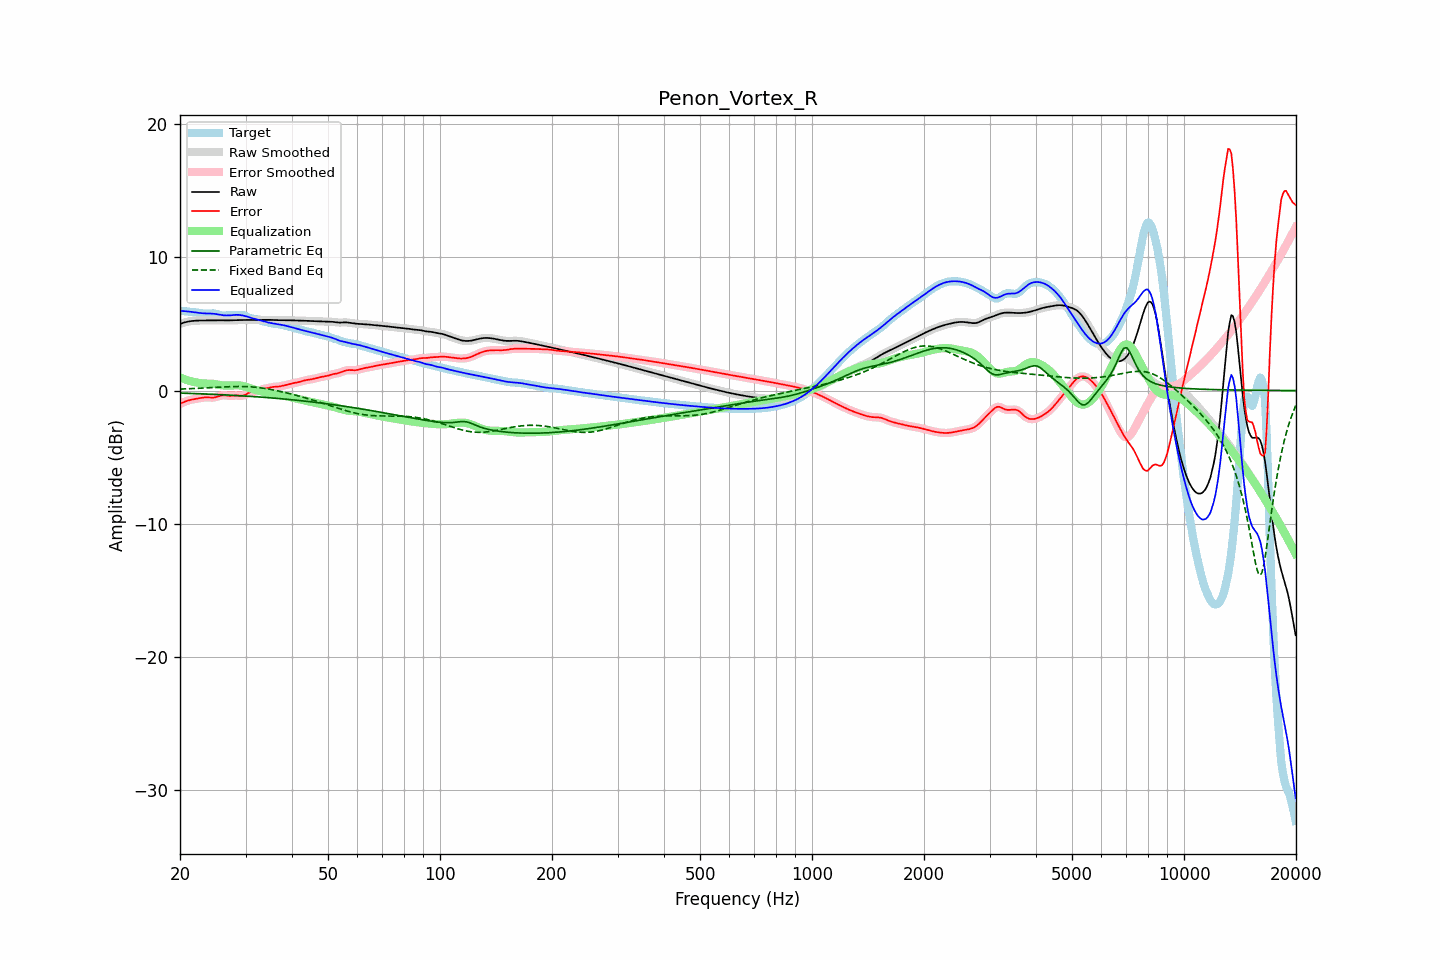

The table this chart was drawn from, first rows:
frequency, raw, error, smoothed, error_smoothed, equalization, parametric_eq, fixed_band_eq, equalized_raw, equalized_smoothed, target
20.00, 5.00, -1.00, 5.00, -1.00, 0.99, -0.19, 0.11, 5.99, 5.99, 6.00
20.20, 5.05, -0.94, 5.05, -0.94, 0.94, -0.20, 0.11, 5.98, 5.99, 5.99
20.40, 5.09, -0.89, 5.09, -0.89, 0.89, -0.20, 0.12, 5.98, 5.98, 5.98
20.61, 5.13, -0.84, 5.12, -0.84, 0.84, -0.20, 0.12, 5.97, 5.97, 5.96
20.81, 5.16, -0.79, 5.16, -0.79, 0.80, -0.21, 0.13, 5.96, 5.96, 5.95
21.02, 5.18, -0.75, 5.19, -0.75, 0.76, -0.21, 0.13, 5.95, 5.95, 5.94
21.23, 5.21, -0.72, 5.21, -0.72, 0.73, -0.22, 0.14, 5.93, 5.93, 5.92
21.44, 5.22, -0.69, 5.22, -0.69, 0.69, -0.22, 0.14, 5.91, 5.91, 5.91
21.66, 5.23, -0.67, 5.23, -0.66, 0.66, -0.22, 0.15, 5.90, 5.90, 5.90
21.87, 5.24, -0.64, 5.24, -0.64, 0.64, -0.23, 0.15, 5.88, 5.88, 5.89
22.09, 5.25, -0.62, 5.25, -0.62, 0.61, -0.23, 0.16, 5.87, 5.87, 5.87
22.31, 5.26, -0.60, 5.26, -0.60, 0.59, -0.24, 0.17, 5.85, 5.85, 5.86
22.54, 5.26, -0.58, 5.26, -0.58, 0.57, -0.24, 0.17, 5.83, 5.83, 5.84
22.76, 5.26, -0.55, 5.26, -0.55, 0.55, -0.25, 0.18, 5.82, 5.82, 5.82
22.99, 5.27, -0.53, 5.27, -0.53, 0.54, -0.25, 0.18, 5.81, 5.81, 5.80
23.22, 5.27, -0.52, 5.27, -0.52, 0.53, -0.26, 0.19, 5.80, 5.80, 5.79
23.45, 5.27, -0.51, 5.27, -0.51, 0.53, -0.26, 0.20, 5.79, 5.79, 5.78
23.69, 5.26, -0.51, 5.26, -0.52, 0.53, -0.27, 0.20, 5.79, 5.79, 5.78
23.92, 5.26, -0.52, 5.26, -0.52, 0.52, -0.27, 0.21, 5.79, 5.79, 5.79
24.16, 5.27, -0.53, 5.27, -0.53, 0.52, -0.28, 0.22, 5.79, 5.79, 5.80
24.40, 5.27, -0.53, 5.27, -0.53, 0.51, -0.28, 0.22, 5.78, 5.78, 5.80
24.65, 5.27, -0.52, 5.27, -0.52, 0.50, -0.29, 0.23, 5.77, 5.77, 5.80
24.89, 5.28, -0.50, 5.28, -0.50, 0.48, -0.29, 0.24, 5.76, 5.76, 5.78
25.14, 5.28, -0.47, 5.28, -0.47, 0.46, -0.30, 0.25, 5.74, 5.74, 5.75
25.39, 5.28, -0.43, 5.28, -0.43, 0.43, -0.30, 0.25, 5.72, 5.72, 5.71
25.65, 5.28, -0.39, 5.28, -0.39, 0.41, -0.31, 0.26, 5.69, 5.69, 5.67
25.91, 5.28, -0.37, 5.28, -0.37, 0.39, -0.31, 0.26, 5.67, 5.67, 5.65
26.16, 5.28, -0.35, 5.28, -0.36, 0.38, -0.32, 0.27, 5.66, 5.66, 5.63
26.43, 5.27, -0.36, 5.27, -0.36, 0.37, -0.33, 0.28, 5.65, 5.65, 5.63
26.69, 5.27, -0.38, 5.27, -0.38, 0.37, -0.33, 0.28, 5.64, 5.64, 5.65
26.96, 5.27, -0.39, 5.27, -0.39, 0.37, -0.34, 0.29, 5.65, 5.65, 5.67
27.23, 5.27, -0.40, 5.27, -0.40, 0.38, -0.35, 0.29, 5.65, 5.65, 5.68
27.50, 5.28, -0.40, 5.28, -0.40, 0.38, -0.35, 0.30, 5.66, 5.66, 5.68
27.77, 5.28, -0.39, 5.28, -0.39, 0.39, -0.36, 0.30, 5.67, 5.67, 5.67
28.05, 5.29, -0.37, 5.29, -0.38, 0.40, -0.37, 0.30, 5.68, 5.68, 5.66
28.33, 5.29, -0.37, 5.29, -0.37, 0.40, -0.37, 0.30, 5.69, 5.69, 5.66
28.62, 5.30, -0.38, 5.30, -0.38, 0.40, -0.38, 0.31, 5.69, 5.69, 5.67
28.90, 5.30, -0.39, 5.30, -0.39, 0.39, -0.39, 0.31, 5.68, 5.68, 5.69
29.19, 5.30, -0.39, 5.30, -0.39, 0.37, -0.39, 0.31, 5.67, 5.67, 5.69
29.48, 5.30, -0.39, 5.30, -0.38, 0.34, -0.40, 0.30, 5.65, 5.65, 5.69
29.78, 5.30, -0.35, 5.30, -0.35, 0.31, -0.41, 0.30, 5.62, 5.62, 5.65
30.08, 5.31, -0.29, 5.31, -0.29, 0.28, -0.42, 0.30, 5.58, 5.58, 5.60
30.38, 5.31, -0.22, 5.31, -0.22, 0.24, -0.42, 0.29, 5.54, 5.54, 5.53
30.68, 5.31, -0.15, 5.31, -0.16, 0.19, -0.43, 0.29, 5.51, 5.51, 5.46
30.99, 5.31, -0.11, 5.31, -0.12, 0.15, -0.44, 0.28, 5.47, 5.47, 5.43
31.30, 5.31, -0.09, 5.31, -0.09, 0.11, -0.45, 0.27, 5.43, 5.43, 5.41
31.61, 5.31, -0.08, 5.31, -0.08, 0.08, -0.46, 0.26, 5.39, 5.39, 5.39
31.93, 5.31, -0.07, 5.31, -0.07, 0.04, -0.46, 0.25, 5.36, 5.36, 5.38
32.24, 5.31, -0.04, 5.31, -0.04, 0.01, -0.47, 0.24, 5.33, 5.33, 5.36
32.57, 5.31, -0.00, 5.31, -0.00, -0.01, -0.48, 0.22, 5.30, 5.30, 5.32
32.89, 5.31, 0.05, 5.31, 0.04, -0.04, -0.49, 0.21, 5.27, 5.27, 5.27
33.22, 5.31, 0.09, 5.31, 0.09, -0.07, -0.50, 0.19, 5.24, 5.24, 5.23
33.55, 5.31, 0.12, 5.31, 0.12, -0.11, -0.51, 0.17, 5.21, 5.21, 5.19
33.89, 5.31, 0.14, 5.31, 0.15, -0.14, -0.52, 0.15, 5.17, 5.17, 5.17
34.23, 5.31, 0.17, 5.31, 0.17, -0.18, -0.53, 0.14, 5.14, 5.14, 5.15
34.57, 5.31, 0.19, 5.31, 0.20, -0.20, -0.54, 0.11, 5.11, 5.11, 5.12
34.92, 5.31, 0.23, 5.31, 0.22, -0.22, -0.55, 0.09, 5.09, 5.09, 5.08
35.27, 5.31, 0.25, 5.31, 0.25, -0.24, -0.56, 0.07, 5.06, 5.06, 5.05
35.62, 5.30, 0.27, 5.30, 0.27, -0.26, -0.57, 0.05, 5.04, 5.04, 5.03
35.97, 5.29, 0.28, 5.30, 0.28, -0.27, -0.58, 0.02, 5.02, 5.02, 5.01
... 635 more rows
